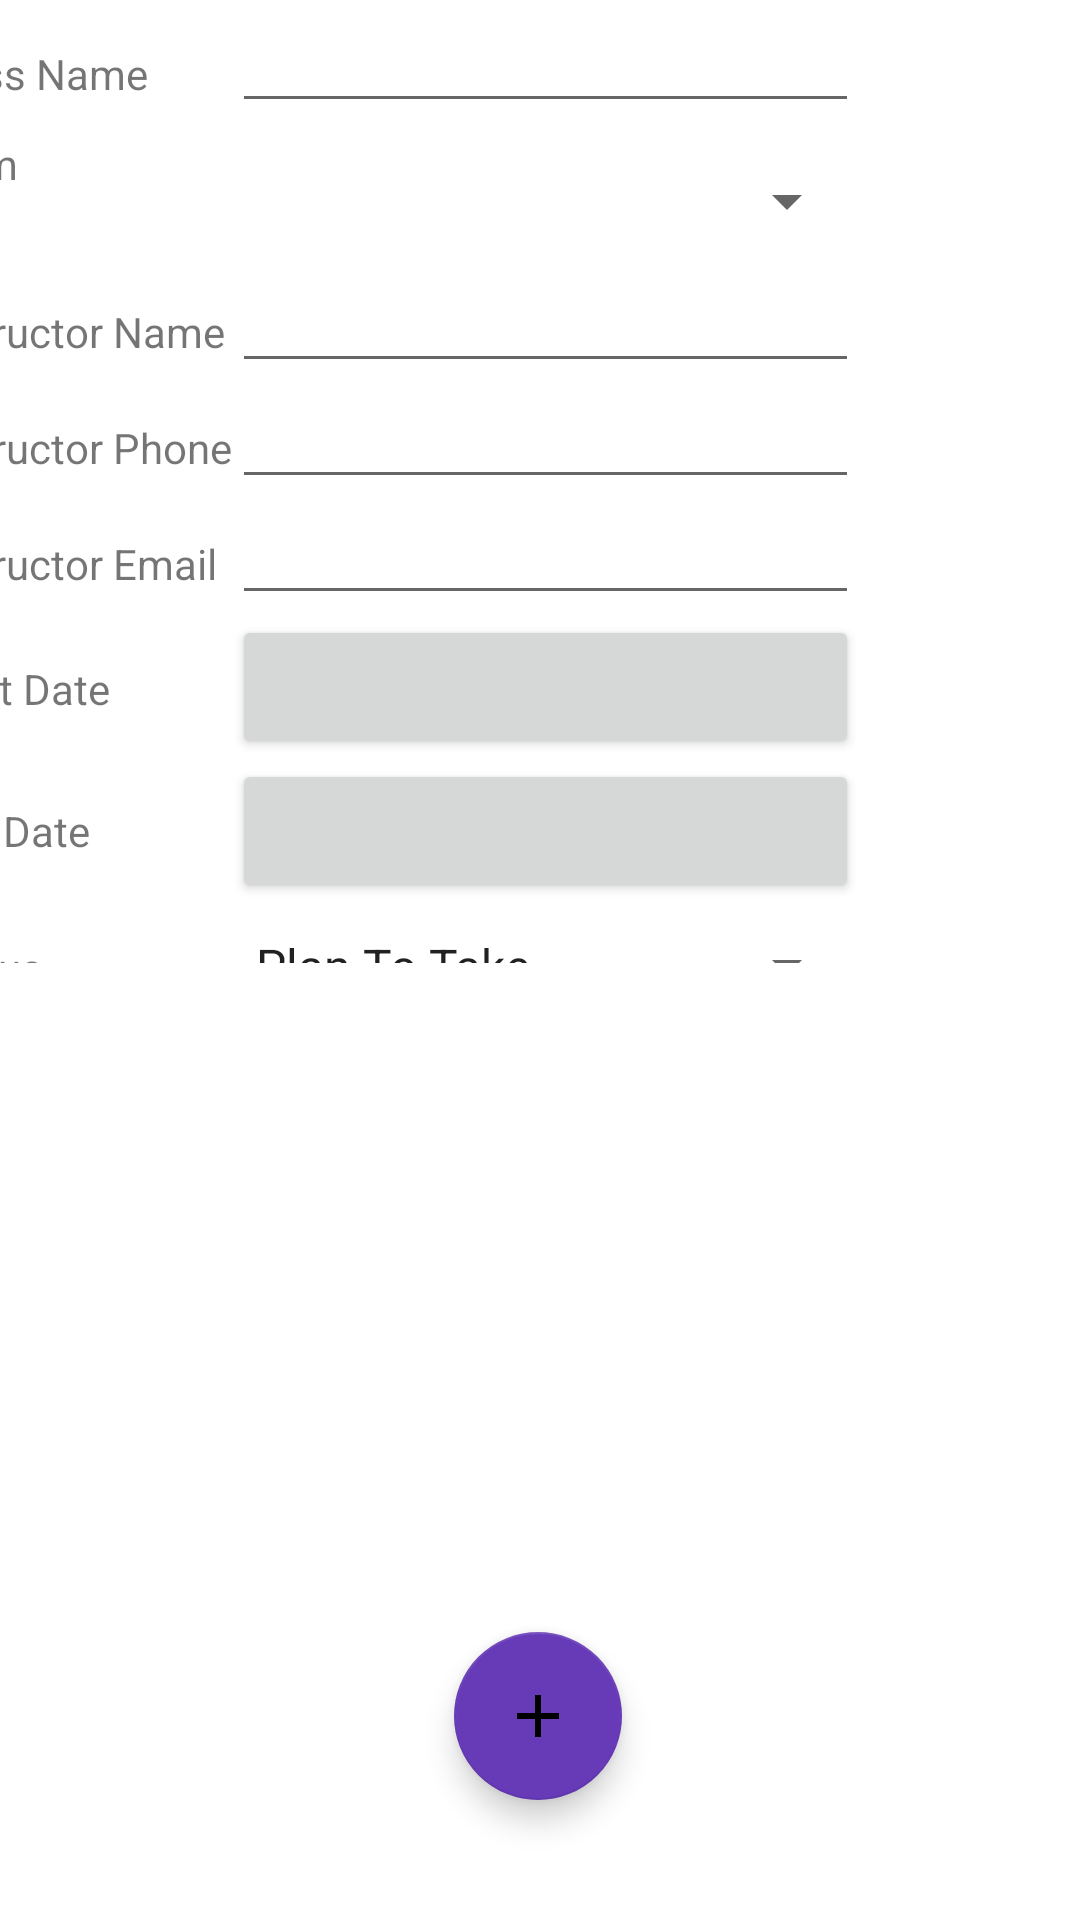

Android layout source for this screen:
<!-- AndroidManifest.xml: application theme Theme.StudentProgressApp -->
<!-- res/layout/activity_class_detail.xml -->
<?xml version="1.0" encoding="utf-8"?>
<androidx.constraintlayout.widget.ConstraintLayout xmlns:android="http://schemas.android.com/apk/res/android"
    xmlns:app="http://schemas.android.com/apk/res-auto"
    xmlns:tools="http://schemas.android.com/tools"
    android:layout_width="match_parent"
    android:layout_height="match_parent">

    <ScrollView
        android:id="@+id/scrollView"
        android:layout_width="413dp"
        android:layout_height="320dp"
        android:layout_marginTop="1dp"
        android:scrollbars="vertical"
        android:verticalScrollbarPosition="right"
        app:layout_constraintEnd_toEndOf="parent"
        app:layout_constraintStart_toStartOf="parent"
        app:layout_constraintTop_toTopOf="parent">

        <LinearLayout
            android:id="@+id/linearHalf"
            android:layout_width="match_parent"
            android:layout_height="wrap_content"
            android:orientation="vertical"
            android:scrollbarAlwaysDrawHorizontalTrack="true"
            android:scrollbarStyle="insideInset"
            android:scrollbars="vertical"
            android:verticalScrollbarPosition="right">

            <TableLayout
                android:id="@+id/TableLayout"
                android:layout_width="match_parent"
                android:layout_height="match_parent">

                <TableRow
                    android:layout_width="match_parent"
                    android:layout_height="match_parent"
                    android:paddingTop="4dp"
                    android:paddingBottom="4dp">

                    <TextView
                        android:id="@+id/textView7"
                        android:layout_width="wrap_content"
                        android:layout_height="wrap_content"
                        android:text="@string/class_name" />

                    <EditText
                        android:id="@+id/textClassNameBox"
                        android:layout_width="wrap_content"
                        android:layout_height="wrap_content"
                        android:ems="10"
                        android:inputType="textPersonName"
                        android:textAppearance="@style/TextAppearance.AppCompat.Body2" />
                </TableRow>

                <TableRow
                    android:layout_width="match_parent"
                    android:layout_height="match_parent">

                    <TextView
                        android:id="@+id/textView8"
                        android:layout_width="wrap_content"
                        android:layout_height="wrap_content"
                        android:text="@string/term_name" />

                    <Spinner
                        android:id="@+id/termList"
                        android:layout_width="209dp"
                        android:layout_height="44dp" />
                </TableRow>

                <TableRow
                    android:layout_width="match_parent"
                    android:layout_height="match_parent">

                    <TextView
                        android:id="@+id/textView9"
                        android:layout_width="wrap_content"
                        android:layout_height="wrap_content"
                        android:text="@string/instructor_name" />

                    <EditText
                        android:id="@+id/instructorName"
                        android:layout_width="wrap_content"
                        android:layout_height="wrap_content"
                        android:ems="10"
                        android:textSize="16sp" />
                </TableRow>

                <TableRow
                    android:layout_width="match_parent"
                    android:layout_height="match_parent">

                    <TextView
                        android:id="@+id/textView11"
                        android:layout_width="wrap_content"
                        android:layout_height="wrap_content"
                        android:text="@string/instructor_phone" />

                    <EditText
                        android:id="@+id/instructorPhone"
                        android:layout_width="wrap_content"
                        android:layout_height="wrap_content"
                        android:ems="10"
                        android:textSize="16sp" />
                </TableRow>

                <TableRow
                    android:layout_width="match_parent"
                    android:layout_height="match_parent">

                    <TextView
                        android:id="@+id/textView12"
                        android:layout_width="wrap_content"
                        android:layout_height="wrap_content"
                        android:text="@string/instructor_email" />

                    <EditText
                        android:id="@+id/instructorEmail"
                        android:layout_width="wrap_content"
                        android:layout_height="wrap_content"
                        android:ems="10"
                        android:textSize="16sp" />
                </TableRow>

                <TableRow
                    android:layout_width="match_parent"
                    android:layout_height="match_parent">

                    <TextView
                        android:id="@+id/textView13"
                        android:layout_width="wrap_content"
                        android:layout_height="wrap_content"
                        android:text="@string/start_date" />

                    <Button
                        android:id="@+id/StartDatePickerBtn"
                        android:layout_width="wrap_content"
                        android:layout_height="wrap_content"
                        android:onClick="startDatePicker"
                        android:textSize="16sp" />
                </TableRow>

                <TableRow
                    android:layout_width="match_parent"
                    android:layout_height="match_parent">

                    <TextView
                        android:id="@+id/textView14"
                        android:layout_width="wrap_content"
                        android:layout_height="wrap_content"
                        android:text="@string/end_date" />

                    <Button
                        android:id="@+id/EndDatePickerBtn"
                        android:layout_width="wrap_content"
                        android:layout_height="wrap_content"
                        android:onClick="endDatePicker" />
                </TableRow>

                <TableRow
                    android:layout_width="match_parent"
                    android:layout_height="match_parent">

                    <TextView
                        android:id="@+id/textView15"
                        android:layout_width="wrap_content"
                        android:layout_height="wrap_content"
                        android:text="@string/class_status" />

                    <Spinner
                        android:id="@+id/Status"
                        android:layout_width="203dp"
                        android:layout_height="42dp"
                        android:entries="@array/class_status" />
                </TableRow>

                <TableRow
                    android:layout_width="match_parent"
                    android:layout_height="match_parent">

                    <TextView
                        android:id="@+id/textView16"
                        android:layout_width="wrap_content"
                        android:layout_height="wrap_content"
                        android:text="@string/class_notes" />

                    <EditText
                        android:id="@+id/classNotes"
                        android:layout_width="wrap_content"
                        android:layout_height="174dp"
                        android:ems="10"
                        android:scrollbars="vertical"
                        android:textSize="16sp"
                        android:verticalScrollbarPosition="right" />

                    <com.google.android.material.floatingactionbutton.FloatingActionButton
                        android:id="@+id/shareNotesBtn"
                        android:layout_width="wrap_content"
                        android:layout_height="wrap_content"
                        android:clickable="true"
                        android:onClick="shareNotes"
                        app:backgroundTint="#673AB7"
                        app:srcCompat="@drawable/ic_baseline_share_24" />
                </TableRow>
            </TableLayout>

            <LinearLayout
                android:id="@+id/linearBtn"
                android:layout_width="412dp"
                android:layout_height="wrap_content"
                android:orientation="horizontal"
                android:paddingLeft="4dp"
                android:paddingRight="4dp">

                <Button
                    android:id="@+id/SaveAssessmentBtn"
                    android:layout_width="wrap_content"
                    android:layout_height="wrap_content"
                    android:layout_weight="1"
                    android:onClick="saveClass"
                    android:text="@string/save" />

                <Button
                    android:id="@+id/DeleteAssessmentBtn"
                    android:layout_width="wrap_content"
                    android:layout_height="wrap_content"
                    android:layout_weight="1"
                    android:onClick="deleteClass"
                    android:text="@string/delete" />

                <Button
                    android:id="@+id/CancelAssessmentBtn"
                    android:layout_width="wrap_content"
                    android:layout_height="wrap_content"
                    android:layout_weight="1"
                    android:onClick="cancelClass"
                    android:text="@string/cancel" />
            </LinearLayout>

        </LinearLayout>
    </ScrollView>

    <androidx.recyclerview.widget.RecyclerView
        android:id="@+id/classAssessmentView"
        android:layout_width="415dp"
        android:layout_height="384dp"
        app:layout_constraintBottom_toBottomOf="parent"
        app:layout_constraintEnd_toEndOf="parent"
        app:layout_constraintStart_toStartOf="parent" />

    <com.google.android.material.floatingactionbutton.FloatingActionButton
        android:id="@+id/floatingActionButtonAdd"
        android:layout_width="wrap_content"
        android:layout_height="wrap_content"
        android:layout_marginBottom="40dp"
        android:clickable="true"
        android:contentDescription="@string/add_button"
        android:onClick="addAssessment"
        app:backgroundTint="#673AB7"
        app:layout_constraintBottom_toBottomOf="parent"
        app:layout_constraintEnd_toEndOf="parent"
        app:layout_constraintHorizontal_bias="0.498"
        app:layout_constraintStart_toStartOf="parent"
        app:srcCompat="@drawable/ic_add_menu" />

</androidx.constraintlayout.widget.ConstraintLayout>
<!-- resources referenced by this layout -->
<resources>
  <string-array name="class_status">
          <item>Plan To Take</item>
          <item>In-Progress</item>
          <item>Completed</item>
          <item>Dropped</item>
      </string-array>
  <!-- drawable ic_add_menu (drawable) -->
  <vector android:height="24dp" android:tint="#371BB3"
      android:viewportHeight="24" android:viewportWidth="24"
      android:width="24dp" xmlns:android="http://schemas.android.com/apk/res/android">
      <path android:fillColor="@android:color/white" android:pathData="M19,13h-6v6h-2v-6H5v-2h6V5h2v6h6v2z"/>
  </vector>
  <!-- drawable ic_baseline_share_24 (drawable) -->
  <vector android:height="24dp" android:tint="#371BB3"
      android:viewportHeight="24" android:viewportWidth="24"
      android:width="24dp" xmlns:android="http://schemas.android.com/apk/res/android">
      <path android:fillColor="@android:color/white" android:pathData="M18,16.08c-0.76,0 -1.44,0.3 -1.96,0.77L8.91,12.7c0.05,-0.23 0.09,-0.46 0.09,-0.7s-0.04,-0.47 -0.09,-0.7l7.05,-4.11c0.54,0.5 1.25,0.81 2.04,0.81 1.66,0 3,-1.34 3,-3s-1.34,-3 -3,-3 -3,1.34 -3,3c0,0.24 0.04,0.47 0.09,0.7L8.04,9.81C7.5,9.31 6.79,9 6,9c-1.66,0 -3,1.34 -3,3s1.34,3 3,3c0.79,0 1.5,-0.31 2.04,-0.81l7.12,4.16c-0.05,0.21 -0.08,0.43 -0.08,0.65 0,1.61 1.31,2.92 2.92,2.92 1.61,0 2.92,-1.31 2.92,-2.92s-1.31,-2.92 -2.92,-2.92z"/>
  </vector>
  <string name="add_button">Add Button</string>
  <string name="cancel">CANCEL</string>
  <string name="class_name">Class Name</string>
  <string name="class_notes">Notes</string>
  <string name="class_status">Status</string>
  <string name="delete">DELETE</string>
  <string name="end_date">End Date</string>
  <string name="instructor_email">Instructor Email</string>
  <string name="instructor_name">Instructor Name</string>
  <string name="instructor_phone">Instructor Phone</string>
  <string name="save">SAVE</string>
  <string name="start_date">Start Date</string>
  <string name="term_name">Term</string>
  <style name="Theme.StudentProgressApp" parent="Theme.MaterialComponents.DayNight.DarkActionBar">
          
          <item name="colorPrimary">@color/purple_500</item>
          <item name="colorPrimaryVariant">@color/purple_700</item>
          <item name="colorOnPrimary">@color/white</item>
          
          <item name="colorSecondary">@color/teal_200</item>
          <item name="colorSecondaryVariant">@color/teal_700</item>
          <item name="colorOnSecondary">@color/black</item>
          
          <item name="android:statusBarColor">?attr/colorPrimaryVariant</item>
          
      </style>
  <!-- not gathered from this repository: default colours our renderer supplied (Android Studio template values) -->
  <color name="purple_500">#FF6200EE</color>
  <color name="purple_700">#FF3700B3</color>
  <color name="teal_200">#FF03DAC5</color>
  <color name="teal_700">#FF018786</color>
  <color name="black">#FF000000</color>
  <color name="white">#FFFFFFFF</color>
</resources>
